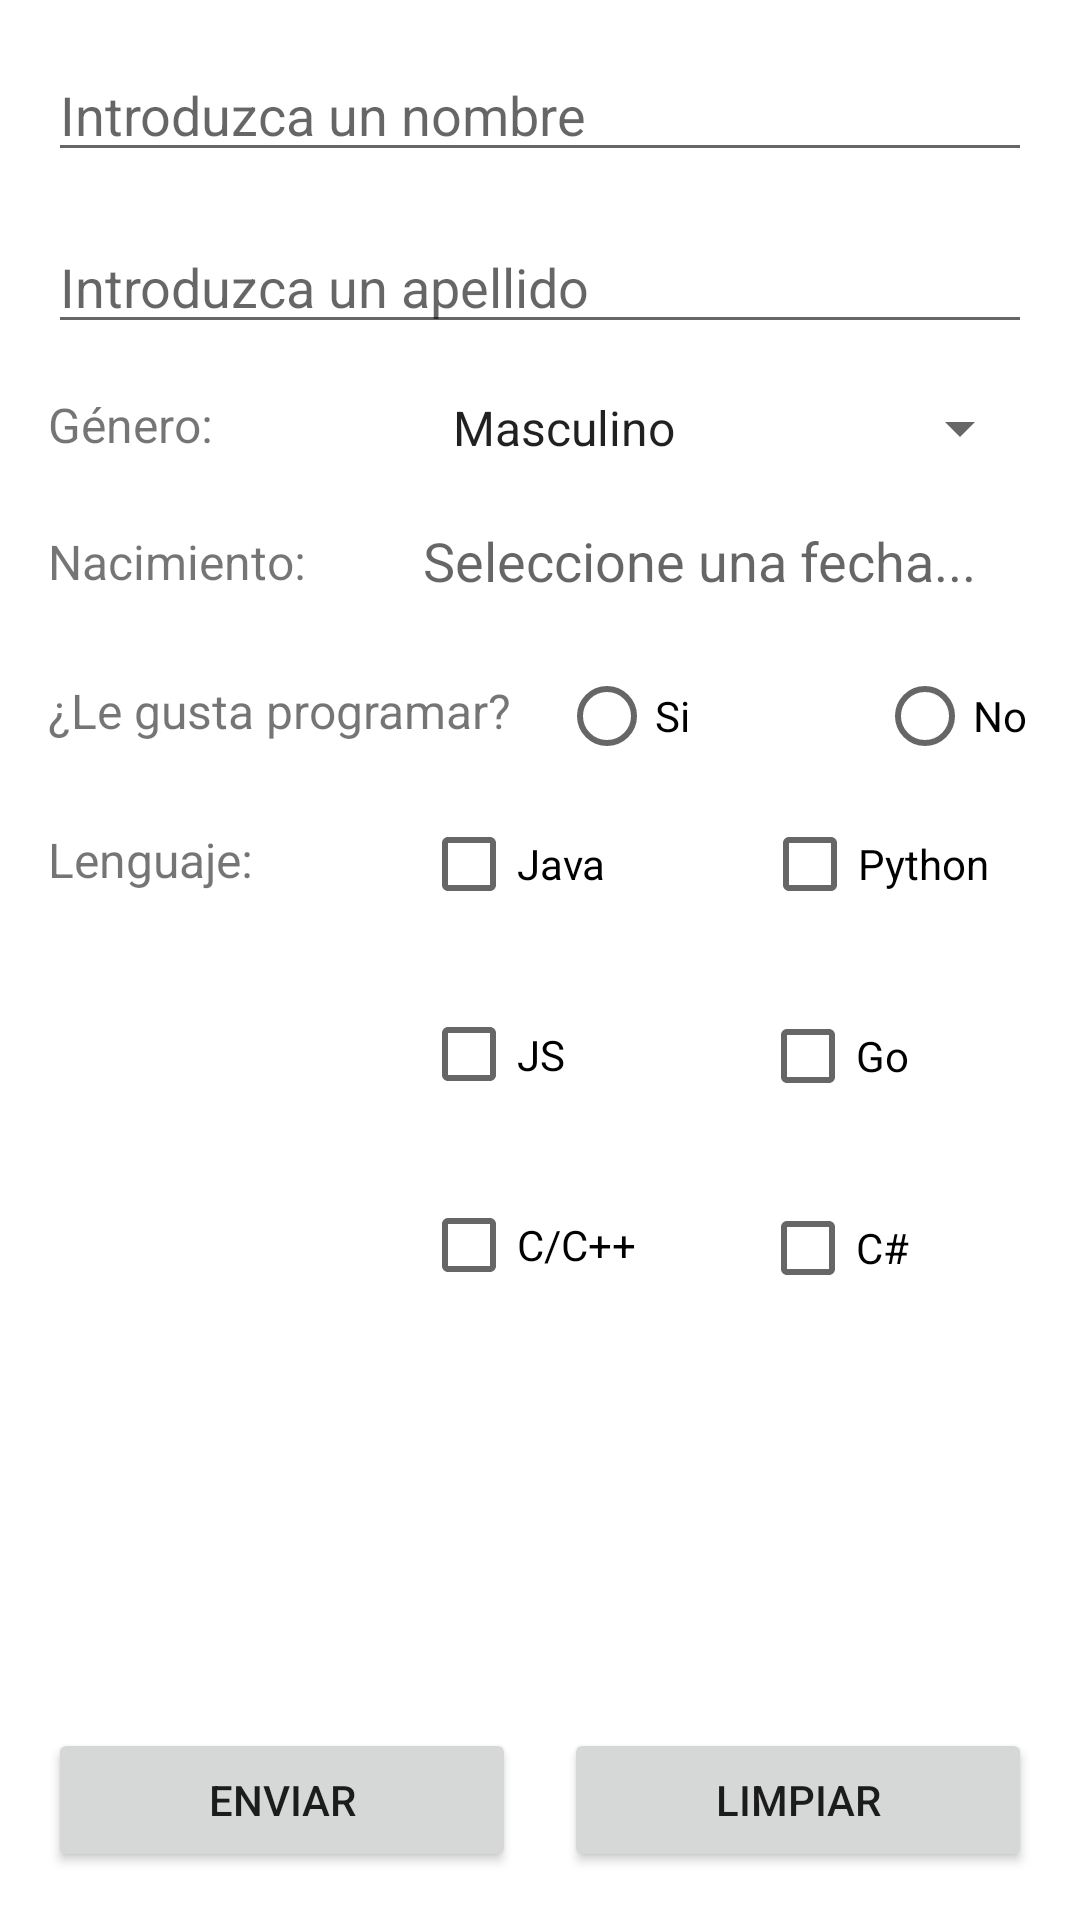

Write the Android layout XML for this screen, with the resource values it uses.
<!-- AndroidManifest.xml: application theme Theme.MyFirstApp -->
<!-- res/layout/activity_main.xml -->
<?xml version="1.0" encoding="utf-8"?>
<ScrollView xmlns:android="http://schemas.android.com/apk/res/android"
            xmlns:app="http://schemas.android.com/apk/res-auto" xmlns:tools="http://schemas.android.com/tools"
            android:layout_width="match_parent"
            android:layout_height="match_parent"
            android:fillViewport="true">
    <androidx.constraintlayout.widget.ConstraintLayout
            android:layout_width="match_parent"
            android:layout_height="match_parent"
            tools:context=".MainActivity">
        <Button
                android:text="@string/limpiar"
                android:layout_width="0dp"
                android:layout_height="wrap_content" android:id="@+id/btnLimpiar"
                android:layout_marginEnd="16dp" app:layout_constraintEnd_toEndOf="parent"
                app:layout_constraintBottom_toBottomOf="parent" android:layout_marginBottom="16dp"
                app:layout_constraintStart_toEndOf="@+id/btnEnviar" android:layout_marginStart="16dp"
                app:layout_constraintHorizontal_bias="0.5"
                android:layout_marginTop="16dp" app:layout_constraintTop_toBottomOf="@+id/ckbCsharp"
                app:layout_constraintVertical_bias="1.0" android:onClick="limpiarDatos"/>
        <CheckBox
                android:text="@string/c_sharp"
                android:layout_width="0dp"
                android:layout_height="wrap_content" android:id="@+id/ckbCsharp"
                app:layout_constraintTop_toBottomOf="@+id/ckbGo" android:layout_marginTop="16dp"
                android:layout_marginEnd="16dp" app:layout_constraintEnd_toEndOf="parent"
                android:layout_marginStart="36dp" app:layout_constraintStart_toEndOf="@+id/ckbC"
                app:layout_constraintHorizontal_bias="0.695"/>
        <CheckBox
                android:text="@string/c_lang"
                android:layout_width="77dp"
                android:layout_height="48dp" android:id="@+id/ckbC"
                android:layout_marginStart="56dp" app:layout_constraintStart_toEndOf="@+id/tvLenguaje"
                app:layout_constraintTop_toBottomOf="@+id/ckbJS" android:layout_marginTop="16dp"/>
        <CheckBox
                android:text="@string/go"
                android:layout_width="0dp"
                android:layout_height="wrap_content" android:id="@+id/ckbGo"
                android:layout_marginStart="52dp" app:layout_constraintStart_toEndOf="@+id/ckbJS"
                app:layout_constraintTop_toBottomOf="@+id/ckbPython" android:layout_marginTop="16dp"
                android:layout_marginEnd="16dp" app:layout_constraintEnd_toEndOf="parent"/>
        <CheckBox
                android:text="@string/js"
                android:layout_width="61dp"
                android:layout_height="47dp" android:id="@+id/ckbJS"
                android:layout_marginStart="56dp" app:layout_constraintStart_toEndOf="@+id/tvLenguaje"
                app:layout_constraintTop_toBottomOf="@+id/ckbJava" android:layout_marginTop="16dp"/>
        <TextView
                android:text="@string/tv_lenguaje"
                android:layout_width="wrap_content"
                android:layout_height="wrap_content" android:id="@+id/tvLenguaje"
                android:layout_marginTop="28dp"
                app:layout_constraintTop_toBottomOf="@+id/tvProgramar" app:layout_constraintStart_toStartOf="parent"
                android:layout_marginStart="16dp" android:textSize="16sp"/>
        <TextView
                android:text="@string/tv_programar"
                android:layout_width="wrap_content"
                android:layout_height="wrap_content" android:id="@+id/tvProgramar"
                android:layout_marginTop="28dp"
                app:layout_constraintTop_toBottomOf="@+id/tvNacim" app:layout_constraintStart_toStartOf="parent"
                android:layout_marginStart="16dp" android:textSize="16sp"/>
        <TextView
                android:text="@string/tv_nacimiento"
                android:layout_width="wrap_content"
                android:layout_height="wrap_content" android:id="@+id/tvNacim"
                android:layout_marginTop="24dp"
                app:layout_constraintTop_toBottomOf="@+id/tvGenero" app:layout_constraintStart_toStartOf="parent"
                android:layout_marginStart="16dp" android:textSize="16sp"/>
        <EditText
                android:layout_width="0dp"
                android:layout_height="wrap_content"
                android:inputType="textPersonName"
                android:ems="10"
                android:id="@+id/txtApellido"
                android:layout_marginTop="16dp" app:layout_constraintStart_toStartOf="parent"
                app:layout_constraintEnd_toEndOf="parent" android:layout_marginStart="16dp"
                android:layout_marginEnd="16dp" android:hint="@string/lastname" app:layout_constraintHorizontal_bias="0.0"
                app:layout_constraintTop_toBottomOf="@+id/txtNombre"/>
        <TextView
                android:layout_width="0dp"
                android:layout_height="wrap_content"
                android:inputType="none"
                android:ems="10"
                android:id="@+id/txtNacim"
                app:layout_constraintEnd_toEndOf="parent"
                android:layout_marginEnd="16dp" android:hint="@string/nacimiento"
                android:layout_marginStart="39dp"
                app:layout_constraintStart_toEndOf="@+id/tvNacim"
                app:layout_constraintHorizontal_bias="1.0" android:layout_marginTop="20dp"
                app:layout_constraintTop_toBottomOf="@+id/spnGenero" android:textSize="18sp"/>
        <EditText
                android:layout_width="0dp"
                android:layout_height="wrap_content"
                android:inputType="textPersonName"
                android:ems="10"
                android:id="@+id/txtNombre"
                app:layout_constraintTop_toTopOf="parent"
                android:layout_marginTop="16dp" app:layout_constraintStart_toStartOf="parent"
                app:layout_constraintEnd_toEndOf="parent" android:layout_marginStart="16dp"
                android:layout_marginEnd="16dp" android:hint="@string/name"/>
        <TextView
                android:text="@string/tv_genero"
                android:layout_width="wrap_content"
                android:layout_height="wrap_content" android:id="@+id/tvGenero"
                android:layout_marginTop="16dp"
                app:layout_constraintTop_toBottomOf="@+id/txtApellido" app:layout_constraintStart_toStartOf="parent"
                android:layout_marginStart="16dp" android:textSize="16sp"/>
        <Spinner
                android:layout_width="0dp"
                android:layout_height="wrap_content" android:id="@+id/spnGenero"
                android:layout_marginEnd="16dp"
                app:layout_constraintEnd_toEndOf="parent" android:layout_marginStart="72dp"
                app:layout_constraintStart_toEndOf="@+id/tvGenero" android:layout_marginTop="16dp"
                app:layout_constraintTop_toBottomOf="@+id/txtApellido" app:layout_constraintHorizontal_bias="1.0"
                android:entries="@array/generos"/>
        <RadioGroup
                android:layout_width="0dp"
                android:layout_height="24dp"
                android:layout_marginEnd="16dp" app:layout_constraintEnd_toEndOf="parent"
                android:layout_marginStart="16dp"
                app:layout_constraintStart_toEndOf="@+id/tvProgramar"
                app:layout_constraintHorizontal_bias="0.0"
                android:orientation="horizontal" android:id="@+id/radioGroup" android:layout_marginTop="28dp"
                app:layout_constraintTop_toBottomOf="@+id/txtNacim">
            <RadioButton
                    android:text="@string/si"
                    android:layout_width="106dp"
                    android:layout_height="23dp" android:id="@+id/rdBtnSi"/>
            <RadioButton
                    android:text="@string/no"
                    android:layout_width="98dp"
                    android:layout_height="23dp" android:id="@+id/rdBtnNo"/>
        </RadioGroup>
        <CheckBox
                android:text="@string/java"
                android:layout_width="0dp"
                android:layout_height="wrap_content" android:id="@+id/ckbJava"
                android:layout_marginStart="56dp" app:layout_constraintStart_toEndOf="@+id/tvLenguaje"
                app:layout_constraintTop_toBottomOf="@+id/radioGroup" android:layout_marginTop="13dp"/>
        <CheckBox
                android:text="@string/python"
                android:layout_width="0dp"
                android:layout_height="wrap_content" android:id="@+id/ckbPython"
                android:layout_marginStart="52dp" app:layout_constraintStart_toEndOf="@+id/ckbJava"
                android:layout_marginTop="13dp" app:layout_constraintTop_toBottomOf="@+id/radioGroup"
                android:layout_marginEnd="16dp" app:layout_constraintEnd_toEndOf="parent"
                app:layout_constraintHorizontal_bias="1.0"/>
        <Button
                android:text="@string/enviar"
                android:layout_width="0dp"
                android:layout_height="wrap_content" android:id="@+id/btnEnviar"
                app:layout_constraintStart_toStartOf="parent" android:layout_marginStart="16dp"
                app:layout_constraintBottom_toBottomOf="parent" android:layout_marginBottom="16dp"
                app:layout_constraintHorizontal_bias="0.5" app:layout_constraintEnd_toStartOf="@+id/btnLimpiar"
                android:layout_marginTop="16dp" app:layout_constraintTop_toBottomOf="@+id/ckbC"
                app:layout_constraintVertical_bias="1.0" android:onClick="validarDatos"/>
    </androidx.constraintlayout.widget.ConstraintLayout>
</ScrollView>
<!-- resources referenced by this layout -->
<resources>
  <string-array name="generos">
          <item>Masculino</item>
          <item>Femenino</item>
      </string-array>
  <string name="c_lang">C/C++</string>
  <string name="c_sharp">C#</string>
  <string name="enviar">Enviar</string>
  <string name="go">Go</string>
  <string name="java">Java</string>
  <string name="js">JS</string>
  <string name="lastname">Introduzca un apellido</string>
  <string name="limpiar">Limpiar</string>
  <string name="nacimiento">Seleccione una fecha...</string>
  <string name="name">Introduzca un nombre</string>
  <string name="no">No</string>
  <string name="python">Python</string>
  <string name="si">Si</string>
  <string name="tv_genero">Género:</string>
  <string name="tv_lenguaje">Lenguaje:</string>
  <string name="tv_nacimiento">Nacimiento:</string>
  <string name="tv_programar">¿Le gusta programar?</string>
  <style name="Theme.MyFirstApp" parent="Theme.MaterialComponents.DayNight.DarkActionBar">
          
          <item name="colorPrimary">@color/teal_200</item>
          <item name="colorPrimaryVariant">@color/teal_700</item>
          <item name="colorOnPrimary">@color/white</item>
          
          <item name="colorSecondary">@color/teal_200</item>
          <item name="colorSecondaryVariant">@color/purple_700</item>
          <item name="colorOnSecondary">@color/black</item>
          
          <item name="android:statusBarColor" tools:targetApi="l">?attr/colorPrimaryVariant</item>
          
      </style>
  <!-- not gathered from this repository: default colours our renderer supplied (Android Studio template values) -->
  <color name="purple_700">#FF3700B3</color>
  <color name="teal_200">#FF03DAC5</color>
  <color name="teal_700">#FF018786</color>
  <color name="black">#FF000000</color>
  <color name="white">#FFFFFFFF</color>
</resources>
